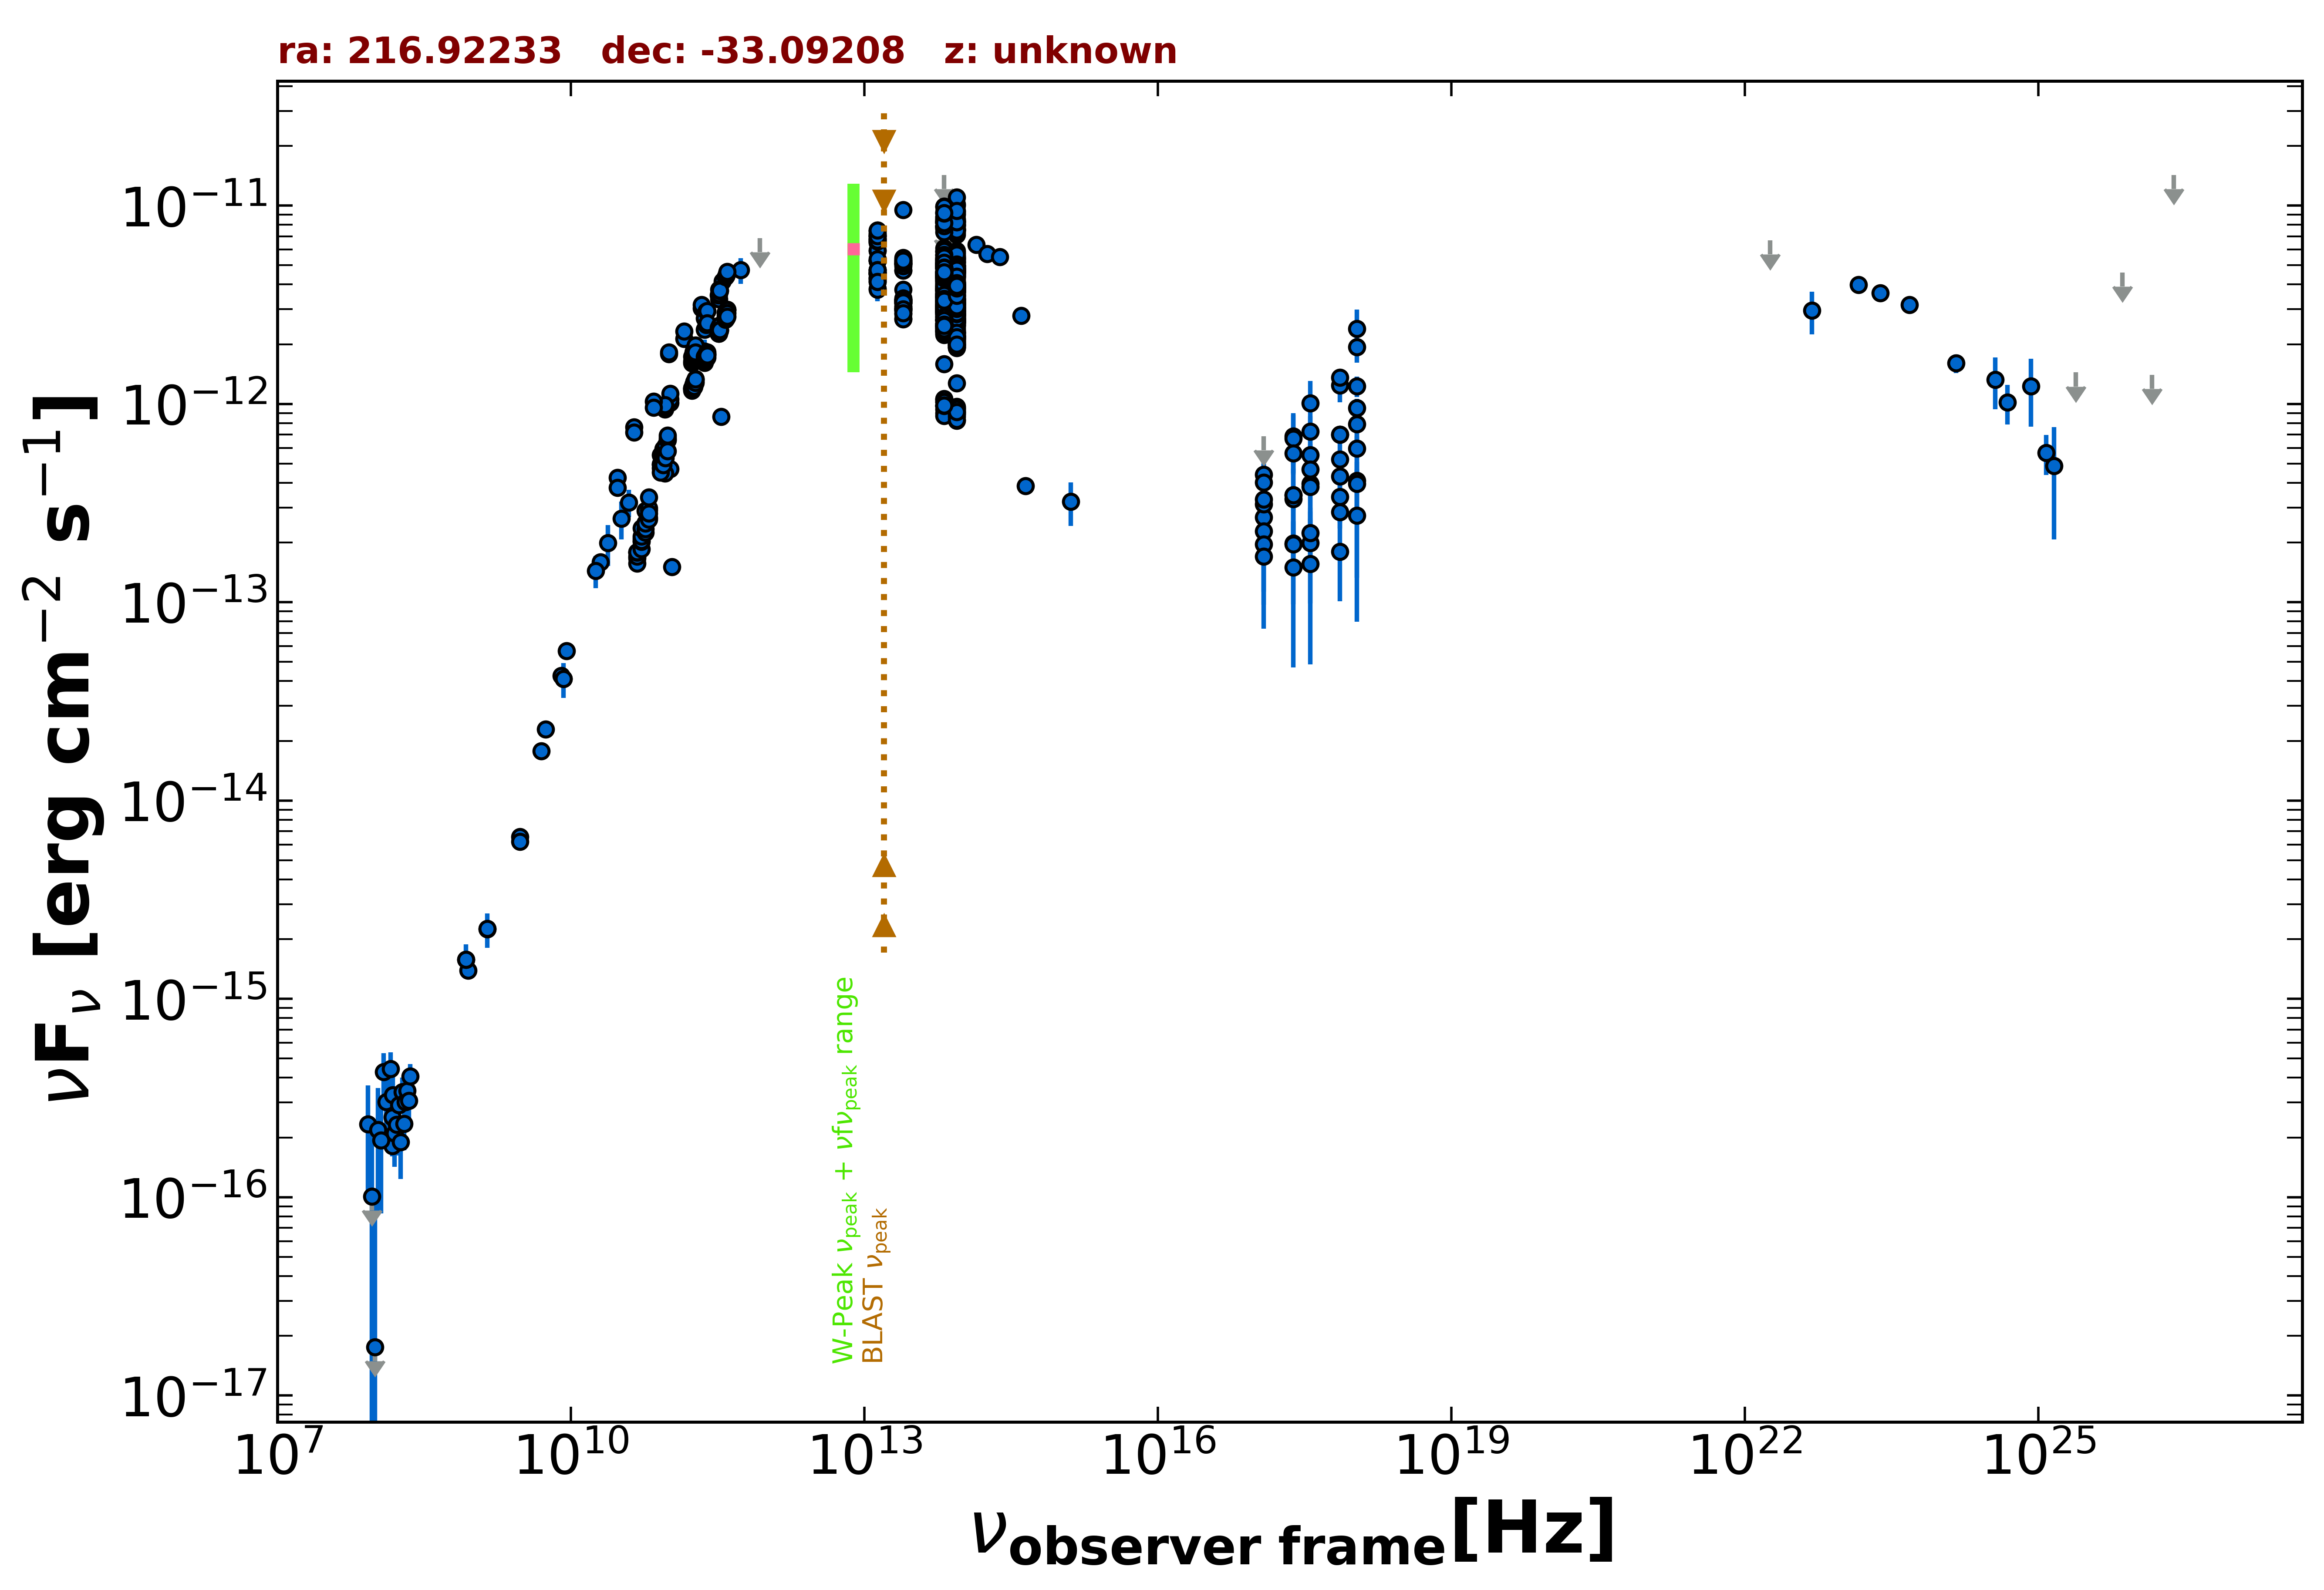

The data file committed next to this chart (first rows):
freq., flux, err_flux, MJD_start, MJD_end, flag, catalog, reference
1.400e+09, 2.248e-15, 6.750e-17, 55000, 55000, , NVSS, Condon et al. 1998  AJ  115  1693
8.870e+08, 1.392e-15, 1.020e-16, 55000, 55000, , RACS, Hale et al. 2021  PASA  38  e058
8.430e+08, 1.577e-15, 5.250e-17, 55000, 55000, , SUMSS, Manch et al. 2003  MNRAS  342  1117
3.000e+09, 6.578e-15, 7.550e-17, 55000, 55000, , VLASSQL, Gordon et al. 2021  ApJS  255  30
3.000e+09, 6.212e-15, 6.100e-17, 55000, 55000, , VLASSQL, Gordon et al. 2021  ApJS  255  30
2.418e+17, 6.865e-13, 1.917e-13, 55000, 55000, , RASS, Boller et al. 2016  A&A  103  1
2.418e+17, 3.324e-13, 4.210e-14, 55920, 58373, , 1OUSX, Giommi et al. in preparation
1.209e+17, 2.683e-13, 3.670e-14, 55920, 58373, , 1OUSX, Giommi et al. in preparation
3.627e+17, 3.966e-13, 4.740e-14, 55920, 58373, , 1OUSX, Giommi et al. in preparation
7.253e+17, 7.022e-13, 4.860e-14, 55920, 58373, , 1OUSX, Giommi et al. in preparation
1.088e+18, 9.559e-13, 1.041e-13, 55920, 58373, , 1OUSX, Giommi et al. in preparation
7.253e+17, 7.023e-13, 5.425e-14, 55000, 55000, , 2SXPS, Evans et al. 2020  ApJS  247  54
1.209e+17, 4.408e-13, 6.980e-14, 55000, 55000, , 2SXPS, Evans et al. 2020  ApJS  247  54
3.627e+17, 5.532e-13, 7.330e-14, 55000, 55000, , 2SXPS, Evans et al. 2020  ApJS  247  54
1.088e+18, 1.229e-12, 1.460e-13, 55000, 55000, , 2SXPS, Evans et al. 2020  ApJS  247  54
1.500e+08, 1.817e-16, 2.115e-17, 55000, 55000, , TGSS150, Intema et al. 2017  A&A  598  A781
5.000e+09, 1.775e-14, 9.000e-16, 55000, 55000, , AT20G, Murphy et al. 2010  MNRAS  402  2403
8.000e+09, 4.256e-14, 2.240e-15, 55000, 55000, , AT20G, Murphy et al. 2010  MNRAS  402  2403
2.000e+10, 1.590e-13, 8.000e-15, 55000, 55000, , AT20G, Murphy et al. 2010  MNRAS  402  2403
8.400e+09, 4.120e-14, 0.000e+00, 55000, 55000, , CRATES, Healey et al. 2007  ApJS  171  61
1.075e+11, 1.504e-13, 7.500e-15, 56462, 56462, , ALMA, Bonato et al. 2019  MNRAS  485  1188
1.035e+11, 1.014e-12, 2.075e-14, 56656, 56656, , ALMA, Bonato et al. 2019  MNRAS  485  1188
9.146e+10, 9.420e-13, 1.830e-14, 56656, 56656, , ALMA, Bonato et al. 2019  MNRAS  485  1188
2.330e+11, 1.841e-12, 2.670e-13, 57382, 57382, , ALMA, Bonato et al. 2019  MNRAS  485  1188
1.035e+11, 1.056e-12, 1.003e-13, 57382, 57382, , ALMA, Bonato et al. 2019  MNRAS  485  1188
9.150e+10, 9.699e-13, 9.210e-14, 57382, 57382, , ALMA, Bonato et al. 2019  MNRAS  485  1188
1.035e+11, 1.128e-12, 5.200e-14, 57449, 57449, , ALMA, Bonato et al. 2019  MNRAS  485  1188
9.150e+10, 9.882e-13, 4.575e-14, 57449, 57449, , ALMA, Bonato et al. 2019  MNRAS  485  1188
3.435e+11, 8.622e-13, 4.465e-14, 58139, 58139, , ALMA, Bonato et al. 2019  MNRAS  485  1188
1.035e+11, 4.709e-13, 2.380e-14, 58139, 58139, , ALMA, Bonato et al. 2019  MNRAS  485  1188
9.150e+10, 4.465e-13, 2.195e-14, 58139, 58139, , ALMA, Bonato et al. 2019  MNRAS  485  1188
1.000e+11, 1.783e-12, 6.750e-14, 55000, 55000, , PCCS2100, GHz The Planck Collaboration 2018  A&A  …
1.430e+11, 2.137e-12, 5.900e-14, 55000, 55000, , PCCS2143, GHz The Planck Collaboration 2018  A&A  …
2.170e+11, 3.037e-12, 6.500e-14, 55000, 55000, , PCCS2217, GHz The Planck Collaboration 2018  A&A  …
3.000e+10, 4.246e-13, 1.080e-14, 55000, 55000, , PCCS2, 30 GHz The Planck Collaboration 2018  A&…
4.400e+10, 7.628e-13, 7.035e-14, 55000, 55000, , PCCS2, 44 GHz The Planck Collaboration 2018  A&…
7.000e+10, 1.030e-12, 8.385e-14, 55000, 55000, , PCCS2, 70 GHz The Planck Collaboration 2018  A&…
3.000e+10, 3.789e-13, 2.035e-14, 55000, 55000, , PCNT, The Planck Collaboration 2018  A&A  619 …
4.400e+10, 7.190e-13, 3.670e-14, 55000, 55000, , PCNT, The Planck Collaboration 2018  A&A  619 …
7.000e+10, 9.612e-13, 5.280e-14, 55000, 55000, , PCNT, The Planck Collaboration 2018  A&A  619 …
1.000e+11, 1.823e-12, 4.150e-14, 55000, 55000, , PCNT, The Planck Collaboration 2018  A&A  619 …
1.430e+11, 2.318e-12, 5.750e-14, 55000, 55000, , PCNT, The Planck Collaboration 2018  A&A  619 …
2.170e+11, 3.155e-12, 1.010e-13, 55000, 55000, , PCNT, The Planck Collaboration 2018  A&A  619 …
3.530e+11, 4.164e-12, 2.285e-13, 55000, 55000, , PCNT, The Planck Collaboration 2018  A&A  619 …
5.450e+11, 4.729e-12, 6.950e-13, 55000, 55000, , PCNT, The Planck Collaboration 2018  A&A  619 …
8.570e+11, 6.855e-12, 0.000e+00, 55000, 55000, UL, PCNT, The Planck Collaboration 2018  A&A  619 …
1.389e+14, 6.339e-12, 1.810e-13, 55000, 55000, , 2MASS, Skrutskie et al. 2006  AJ  131  1163
1.804e+14, 5.716e-12, 1.895e-13, 55000, 55000, , 2MASS, Skrutskie et al. 2006  AJ  131  1163
2.427e+14, 5.523e-12, 2.035e-13, 55000, 55000, , 2MASS, Skrutskie et al. 2006  AJ  131  1163
8.817e+13, 4.466e-12, 6.000e-15, 55000, 55000, , UNWISE, Schlafly et al. 2019  ApJS  240  30
6.517e+13, 4.592e-12, 8.500e-15, 55000, 55000, , UNWISE, Schlafly et al. 2019  ApJS  240  30
8.817e+13, 2.933e-12, 6.200e-14, 55000, 55000, , WISE, Wright et al. 2010  AJ  140  1868
6.517e+13, 3.438e-12, 6.650e-14, 55000, 55000, , WISE, Wright et al. 2010  AJ  140  1868
2.498e+13, 3.777e-12, 8.000e-14, 55000, 55000, , WISE, Wright et al. 2010  AJ  140  1868
1.363e+13, 5.306e-12, 2.050e-13, 55000, 55000, , WISE, Wright et al. 2010  AJ  140  1868
8.817e+13, 3.062e-12, 6.500e-14, 56876, 56876, , NEOWISE, Mainzer et al. 2014  ApJ  792  30
6.517e+13, 3.419e-12, 9.450e-14, 56876, 56876, , NEOWISE, Mainzer et al. 2014  ApJ  792  30
8.817e+13, 2.837e-12, 8.350e-14, 56875, 56875, , NEOWISE, Mainzer et al. 2014  ApJ  792  30
6.517e+13, 3.030e-12, 9.750e-14, 56875, 56875, , NEOWISE, Mainzer et al. 2014  ApJ  792  30
8.817e+13, 2.687e-12, 6.700e-14, 56873, 56873, , NEOWISE, Mainzer et al. 2014  ApJ  792  30
... 878 more rows
